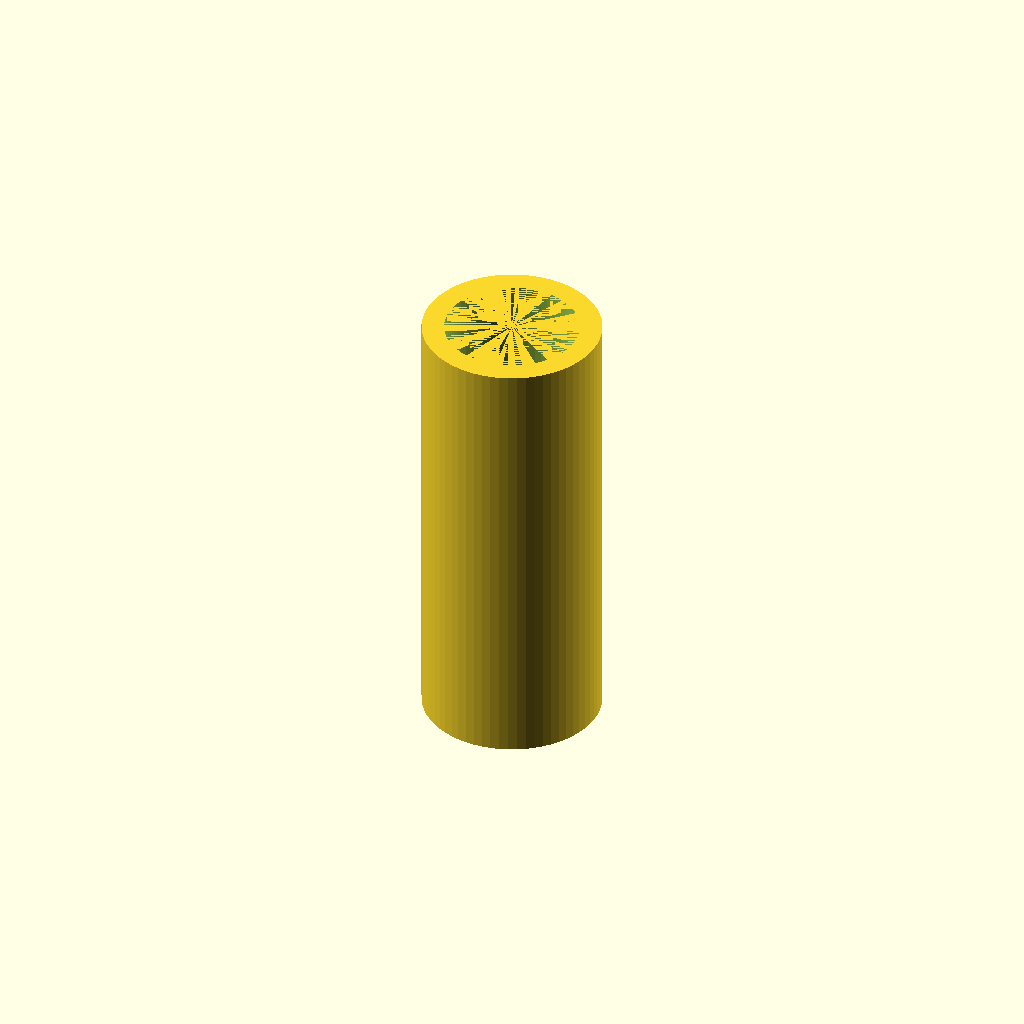
Cell 1 — every parameter at its default value.
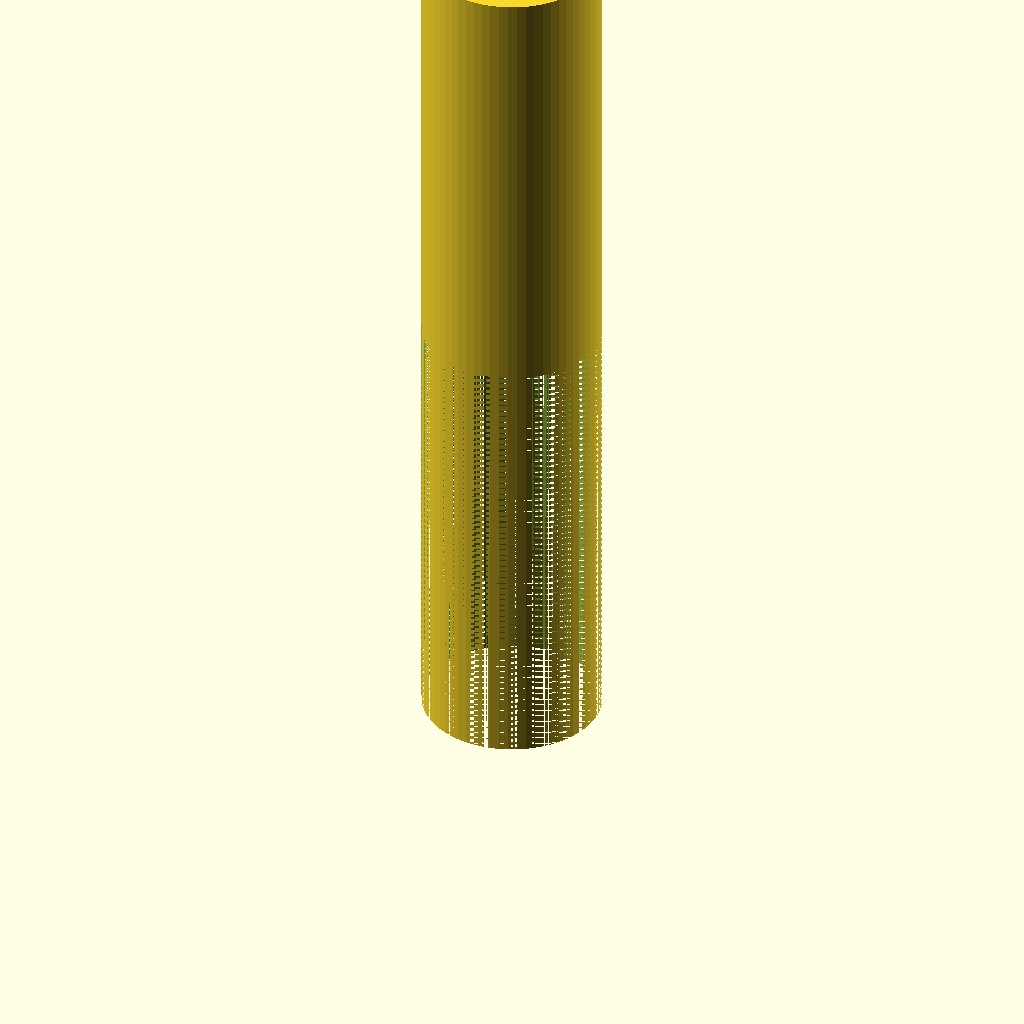
Cell 2: the same model with level_height = 20.
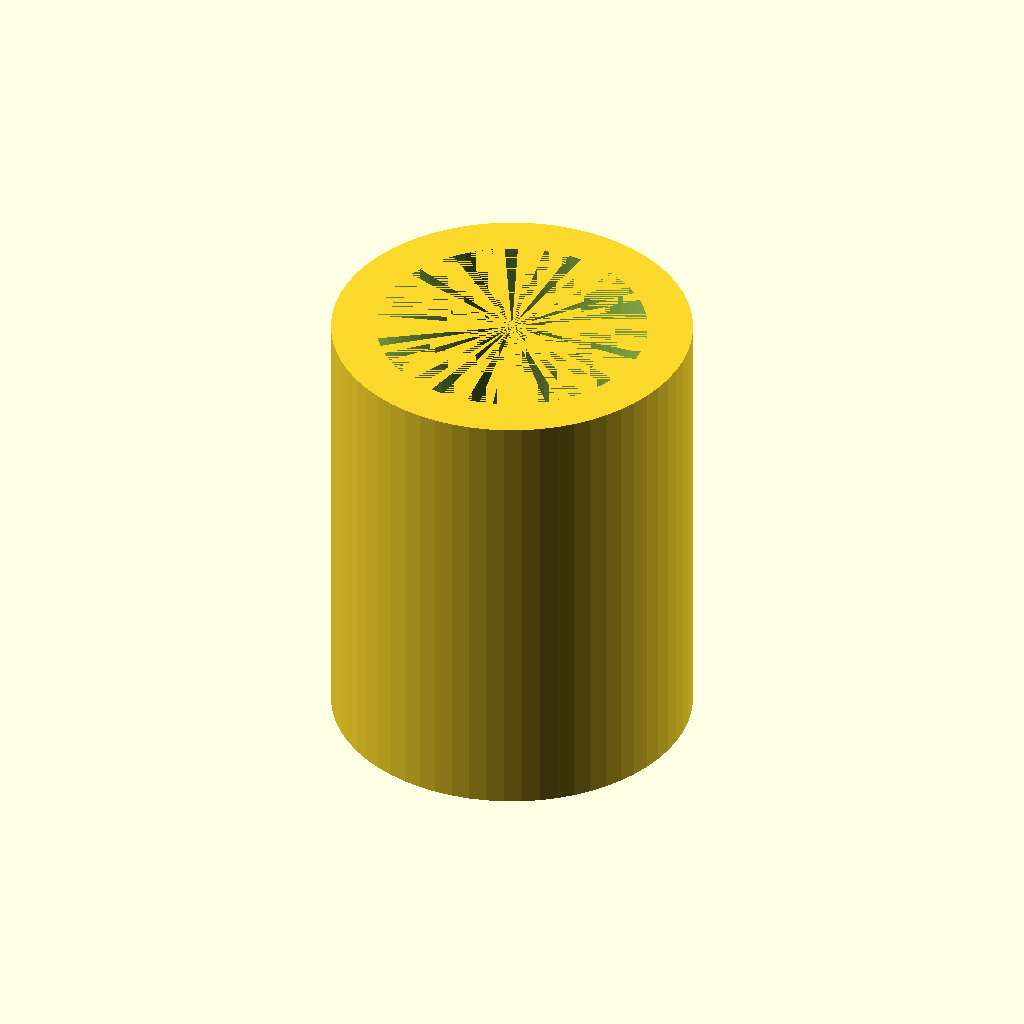
Cell 3: the same model with level_radius = 4.
All cells are drawn from one camera (rotation 55°, 0°, 25°, orthographic, colour scheme Cornfield), so only the parameter changes between them.
OpenSCAD source file train/evaluation/ThomasTheMaker_k-1b_20251029_030656/level.scad:
// Level parameters
level_height = 10;
level_width = 50;
level_depth = 20;
level_radius = 2;

difference() {
  // Main level body
  cylinder(h = level_height, r = level_radius, $fn = 64);

  // Rim
  translate([0,0,-level_depth/2])
  cylinder(h = level_height, r = level_radius, $fn = 64);

  // Center hole
  translate([0,0,0])
  cylinder(h = level_height, r = level_radius * 0.75, $fn = 64);
}
Parameter table extracted from the source (name, type, default, range or options):
level_height: number, default 10
level_width: number, default 50
level_depth: number, default 20
level_radius: number, default 2
